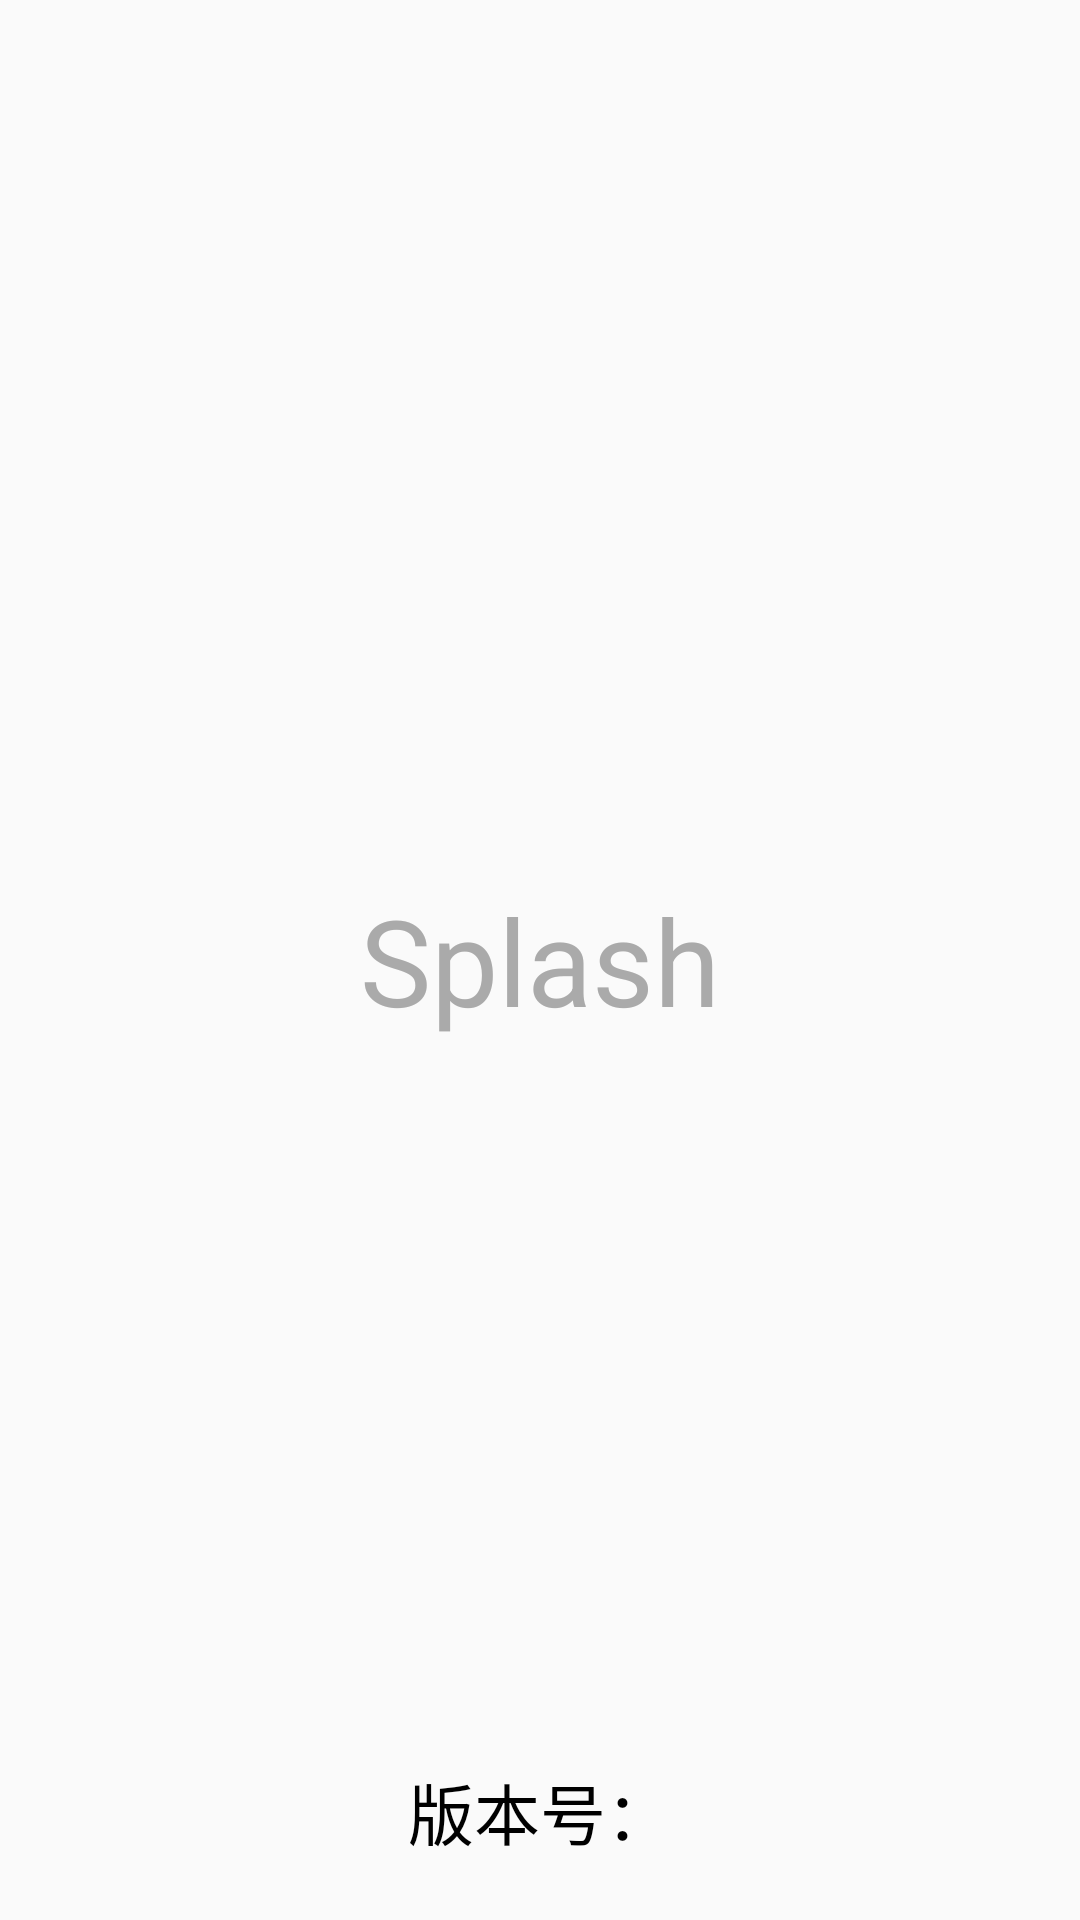

Layout XML and referenced resources for this Android screen:
<!-- AndroidManifest.xml: application theme AppTheme -->
<!-- res/layout/activity_splash.xml -->
<?xml version="1.0" encoding="utf-8"?>
<RelativeLayout android:id="@+id/splash_root"
                xmlns:android="http://schemas.android.com/apk/res/android"
                android:layout_width="match_parent"
                android:layout_height="match_parent"
                android:orientation="vertical">

    <TextView
        android:layout_width="wrap_content"
        android:layout_height="wrap_content"
        android:layout_centerInParent="true"
        android:text="Splash"
        android:textColor="@android:color/darker_gray"
        android:textSize="40sp"/>

    <TextView
        android:id="@+id/splash_tv_version"
        android:layout_width="wrap_content"
        android:layout_height="wrap_content"
        android:layout_alignParentBottom="true"
        android:layout_centerHorizontal="true"
        android:layout_marginBottom="20dp"
        android:text="版本号："
        android:textColor="@android:color/black"
        android:textSize="22sp"/>

</RelativeLayout>
<!-- resources referenced by this layout -->
<resources>
  <style name="AppTheme" parent="Theme.AppCompat.Light.DarkActionBar">
          
          <item name="colorPrimary">@color/colorPrimary</item>
          <item name="colorPrimaryDark">@color/colorPrimaryDark</item>
          <item name="colorAccent">@color/colorAccent</item>
      </style>
  <color name="colorPrimary">#3F51B5</color>
  <color name="colorPrimaryDark">#303F9F</color>
  <color name="colorAccent">#FF4081</color>
</resources>
